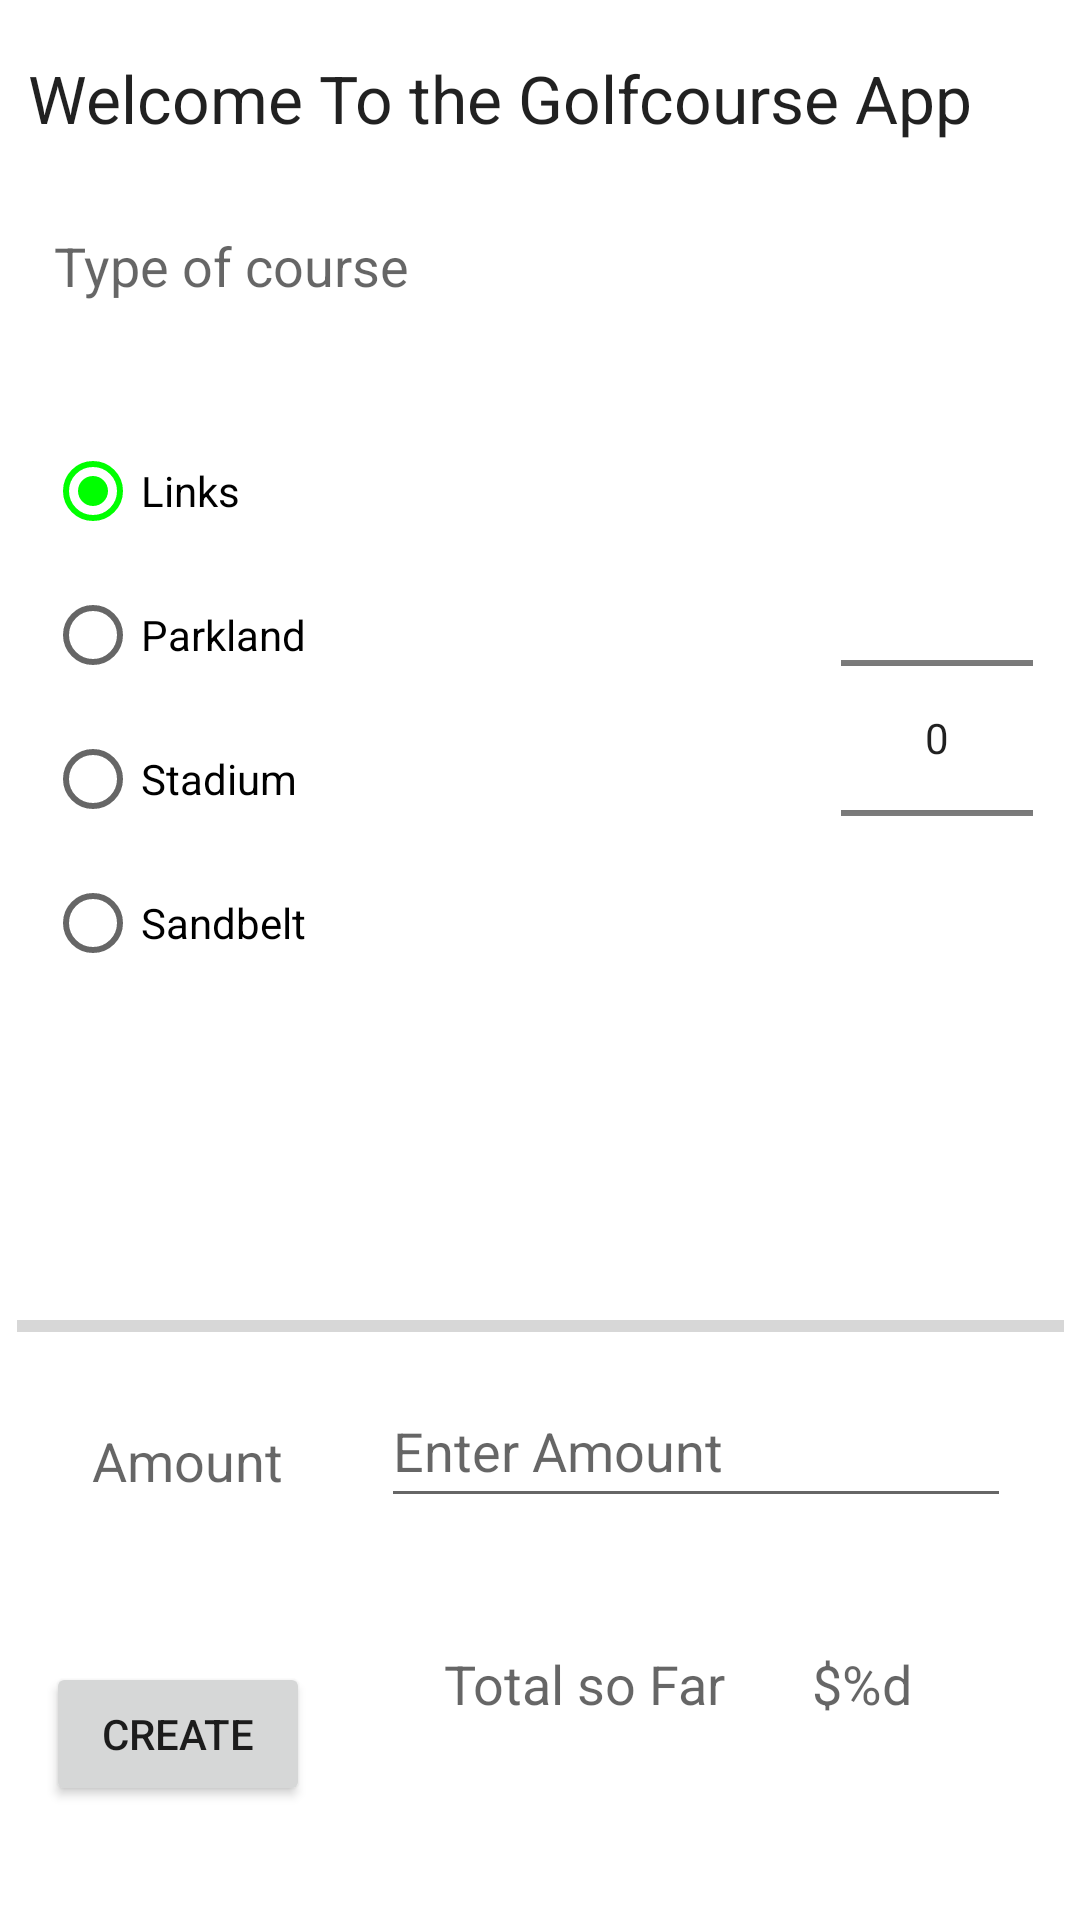

Android layout source for this screen:
<!-- AndroidManifest.xml: application theme Theme.GolfcourseB -->
<!-- res/layout/fragment_course.xml -->
<?xml version="1.0" encoding="utf-8"?>
<androidx.constraintlayout.widget.ConstraintLayout xmlns:android="http://schemas.android.com/apk/res/android"
    xmlns:app="http://schemas.android.com/apk/res-auto"
    xmlns:tools="http://schemas.android.com/tools"
    android:id="@+id/courseFragment"
    android:layout_width="match_parent"
    android:layout_height="match_parent"
    tools:context=".ui.course.CourseFragment">

    <TextView
        android:id="@+id/courseTitle"
        android:layout_width="wrap_content"
        android:layout_height="wrap_content"
        android:layout_alignParentStart="true"
        android:layout_alignParentTop="true"
        android:layout_alignParentEnd="true"
        android:layout_marginStart="8dp"
        android:layout_marginTop="8dp"
        android:layout_marginEnd="8dp"
        android:layout_marginBottom="8dp"
        android:text="@string/courseTitle"
        android:textAppearance="?android:attr/textAppearanceLarge"
        app:layout_constraintBottom_toBottomOf="parent"
        app:layout_constraintEnd_toEndOf="parent"
        app:layout_constraintHorizontal_bias="0.044"
        app:layout_constraintStart_toStartOf="parent"
        app:layout_constraintTop_toTopOf="parent"
        app:layout_constraintVertical_bias="0.017" />

    <TextView
        android:id="@+id/courseSubtitle"
        android:layout_width="wrap_content"
        android:layout_height="wrap_content"
        android:layout_below="@+id/courseTitle"
        android:layout_alignEnd="@+id/courseTitle"
        android:layout_alignParentStart="true"
        android:layout_marginStart="8dp"
        android:layout_marginTop="8dp"
        android:layout_marginEnd="8dp"
        android:layout_marginBottom="8dp"
        android:text="@string/courseSubtitle"
        android:textAppearance="?android:attr/textAppearanceMedium"
        app:layout_constraintBottom_toBottomOf="parent"
        app:layout_constraintEnd_toEndOf="parent"
        app:layout_constraintHorizontal_bias="0.044"
        app:layout_constraintStart_toStartOf="parent"
        app:layout_constraintTop_toTopOf="parent"
        app:layout_constraintVertical_bias="0.114" />

    <Button
        android:id="@+id/courseButton"
        android:layout_width="wrap_content"
        android:layout_height="wrap_content"
        android:layout_alignParentBottom="true"
        android:layout_centerHorizontal="true"
        android:layout_marginStart="8dp"
        android:layout_marginTop="8dp"
        android:layout_marginEnd="8dp"
        android:layout_marginBottom="8dp"
        android:text="@string/courseButton"
        app:layout_constraintBottom_toBottomOf="parent"
        app:layout_constraintEnd_toEndOf="parent"
        app:layout_constraintHorizontal_bias="0.028"
        app:layout_constraintStart_toStartOf="parent"
        app:layout_constraintTop_toTopOf="parent"
        app:layout_constraintVertical_bias="0.948" />

    <RadioGroup
        android:id="@+id/typeOfCourse"
        android:layout_width="175dp"
        android:layout_height="194dp"
        android:layout_above="@+id/progressBar"
        android:layout_below="@+id/courseSubtitle"
        android:layout_alignParentStart="true"
        android:layout_marginStart="8dp"
        android:layout_marginTop="8dp"
        android:layout_marginEnd="8dp"
        android:layout_marginBottom="8dp"
        android:layout_toStartOf="@+id/amountPicker"
        app:layout_constraintBottom_toBottomOf="parent"
        app:layout_constraintEnd_toEndOf="parent"
        app:layout_constraintHorizontal_bias="0.042"
        app:layout_constraintStart_toStartOf="parent"
        app:layout_constraintTop_toTopOf="@+id/courseTitle"
        app:layout_constraintVertical_bias="0.276">

        <RadioButton
            android:id="@+id/Links"
            android:layout_width="97dp"
            android:layout_height="wrap_content"
            android:checked="true"
            android:text="@string/links" />

        <RadioButton
            android:id="@+id/Parkland"
            android:layout_width="97dp"
            android:layout_height="wrap_content"
            android:checked="false"
            android:text="@string/parkland" />

        <RadioButton
            android:id="@+id/Stadium"
            android:layout_width="97dp"
            android:layout_height="wrap_content"
            android:checked="false"
            android:text="@string/stadium" />

        <RadioButton
            android:id="@+id/Sandbelt"
            android:layout_width="97dp"
            android:layout_height="wrap_content"
            android:checked="false"
            android:text="@string/sandbelt" />
    </RadioGroup>

    <NumberPicker
        android:id="@+id/amountPicker"
        android:layout_width="wrap_content"
        android:layout_height="wrap_content"
        android:layout_alignEnd="@+id/courseSubtitle"
        android:layout_marginStart="8dp"
        android:layout_marginTop="8dp"
        android:layout_marginEnd="8dp"
        android:layout_marginBottom="8dp"
        app:layout_constraintBottom_toBottomOf="parent"
        app:layout_constraintEnd_toEndOf="parent"
        app:layout_constraintHorizontal_bias="0.973"
        app:layout_constraintStart_toStartOf="parent"
        app:layout_constraintTop_toTopOf="parent"
        app:layout_constraintVertical_bias="0.333" />

    <ProgressBar
        android:id="@+id/progressBar"
        style="?android:attr/progressBarStyleHorizontal"
        android:layout_width="349dp"
        android:layout_height="14dp"
        android:layout_above="@+id/courseButton"
        android:layout_alignEnd="@+id/courseSubtitle"
        android:layout_alignParentStart="true"
        android:layout_marginStart="8dp"
        android:layout_marginTop="8dp"
        android:layout_marginEnd="8dp"
        android:layout_marginBottom="8dp"
        android:indeterminate="false"
        app:layout_constraintBottom_toBottomOf="parent"
        app:layout_constraintEnd_toEndOf="parent"
        app:layout_constraintHorizontal_bias="0.526"
        app:layout_constraintStart_toStartOf="parent"
        app:layout_constraintTop_toTopOf="parent"
        app:layout_constraintVertical_bias="0.7" />

    <TextView
        android:id="@+id/amount"
        android:layout_width="wrap_content"
        android:layout_height="wrap_content"
        android:layout_marginStart="8dp"
        android:layout_marginTop="8dp"
        android:layout_marginEnd="8dp"
        android:layout_marginBottom="8dp"
        android:text="@string/amount"
        android:textAppearance="@android:style/TextAppearance.Material.Medium"
        app:layout_constraintBottom_toBottomOf="parent"
        app:layout_constraintEnd_toEndOf="parent"
        app:layout_constraintHorizontal_bias="0.081"
        app:layout_constraintStart_toStartOf="parent"
        app:layout_constraintTop_toTopOf="parent"
        app:layout_constraintVertical_bias="0.778" />

    <TextView
        android:id="@+id/total"
        android:layout_width="wrap_content"
        android:layout_height="wrap_content"
        android:layout_marginStart="8dp"
        android:layout_marginTop="8dp"
        android:layout_marginEnd="8dp"
        android:layout_marginBottom="8dp"
        android:text="@string/total"
        android:textAppearance="@android:style/TextAppearance.Material.Medium"
        app:layout_constraintBottom_toBottomOf="parent"
        app:layout_constraintEnd_toEndOf="parent"
        app:layout_constraintHorizontal_bias="0.56"
        app:layout_constraintStart_toStartOf="parent"
        app:layout_constraintTop_toTopOf="parent"
        app:layout_constraintVertical_bias="0.902" />

    <TextView
        android:id="@+id/totalSoFar"
        android:layout_width="wrap_content"
        android:layout_height="wrap_content"
        android:layout_marginStart="8dp"
        android:layout_marginTop="8dp"
        android:layout_marginEnd="8dp"
        android:layout_marginBottom="8dp"
        android:text="@string/totalSoFar"
        android:textAppearance="@android:style/TextAppearance.Material.Medium"
        app:layout_constraintBottom_toBottomOf="parent"
        app:layout_constraintEnd_toEndOf="parent"
        app:layout_constraintHorizontal_bias="0.846"
        app:layout_constraintStart_toStartOf="parent"
        app:layout_constraintTop_toTopOf="parent"
        app:layout_constraintVertical_bias="0.902" />

    <EditText
        android:id="@+id/paymentAmount"
        android:layout_width="wrap_content"
        android:layout_height="48dp"
        android:layout_marginStart="8dp"
        android:layout_marginTop="8dp"
        android:layout_marginEnd="8dp"
        android:layout_marginBottom="8dp"
        android:autofillHints="Please Enter an Amount"
        android:ems="10"
        android:hint="@string/enter_amount"
        android:inputType="number"
        app:layout_constraintBottom_toBottomOf="parent"
        app:layout_constraintEnd_toEndOf="parent"
        app:layout_constraintHorizontal_bias="0.888"
        app:layout_constraintStart_toStartOf="parent"
        app:layout_constraintTop_toTopOf="parent"
        app:layout_constraintVertical_bias="0.781" />

</androidx.constraintlayout.widget.ConstraintLayout>
<!-- resources referenced by this layout -->
<resources>
  <string name="amount">Amount</string>
  <string name="courseButton">Create</string>
  <string name="courseSubtitle">Type of course</string>
  <string name="courseTitle">Welcome To the Golfcourse App</string>
  <string name="enter_amount">Enter Amount</string>
  <string name="links">Links</string>
  <string name="parkland">Parkland</string>
  <string name="sandbelt">Sandbelt </string>
  <string name="stadium">Stadium</string>
  <string name="total">Total so Far</string>
  <string name="totalSoFar">$%d</string>
  <style name="Theme.GolfcourseB" parent="Theme.MaterialComponents.DayNight.NoActionBar">
          
          <item name="colorPrimary">@color/color_primary</item>
          <item name="colorPrimaryVariant">@color/color_secondary</item>
          <item name="colorOnPrimary">@color/white</item>
          
          <item name="colorSecondary">@color/color_secondary</item>
          <item name="colorOnSecondary">@color/black</item>
          
          <item name="android:statusBarColor" tools:targetApi="l">?attr/colorPrimaryVariant</item>
          
      </style>
  <color name="color_primary">#008000</color>
  <color name="color_secondary">#00FF00</color>
  <color name="white">#FFFFFFFF</color>
  <color name="black">#FF000000</color>
</resources>
